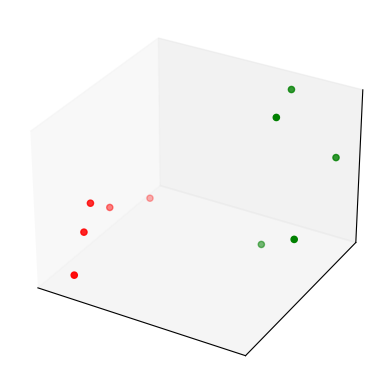

Here is the Python script that generated this plot: (Note: this script raises an exception after producing the figure.)
import numpy as np
import matplotlib.pyplot as plt
from mpl_toolkits.mplot3d import Axes3D
%matplotlib inline

n_instances = 10
class_1 = np.random.rand(n_instances//2, 3)/5
class_2 = (0.6, 0.1, 0.05) + np.random.rand(n_instances//2, 3)/5
data = np.concatenate((class_1, class_2))
colors = ["red"] * (n_instances//2) + ["green"] * (n_instances//2)
fig = plt.figure()
ax = fig.add_subplot(111, projection='3d', xticks=[], yticks=[], zticks=[])
ax.scatter(data[:, 0], data[:, 1], data[:, 2], c=colors);

import itertools
w = np.zeros((n_instances, n_instances))
for i, j in itertools.product(*[range(n_instances)]*2):
    w[i, j] = np.linalg.norm(data[i]-data[j])

from qiskit_aqua import get_aer_backend, QuantumInstance
from qiskit_aqua.algorithms import QAOA
from qiskit_aqua.components.optimizers import COBYLA
from qiskit_aqua.translators.ising import maxcut

qubit_operators, offset = maxcut.get_maxcut_qubitops(w)
p = 1
optimizer = COBYLA()
qaoa = QAOA(qubit_operators, optimizer, p, operator_mode='matrix')

backend = get_aer_backend('statevector_simulator')
quantum_instance = QuantumInstance(backend, shots=100)
result = qaoa.run(quantum_instance)
x = maxcut.sample_most_likely(result['eigvecs'][0])
graph_solution = maxcut.get_graph_solution(x)
print('energy:', result['energy'])
print('maxcut objective:', result['energy'] + offset)
print('solution:', maxcut.get_graph_solution(x))
print('solution objective:', maxcut.maxcut_value(x, w))

import dimod

J, h = {}, {}
for i in range(n_instances):
    h[i] = 0
    for j in range(i+1, n_instances):
        J[(i, j)] = w[i, j]

model = dimod.BinaryQuadraticModel(h, J, 0.0, dimod.SPIN)
sampler = dimod.SimulatedAnnealingSampler()
response = sampler.sample(model, num_reads=10)
print("Energy of samples:")
for solution in response.data():
    print("Energy:", solution.energy, "Sample:", solution.sample)